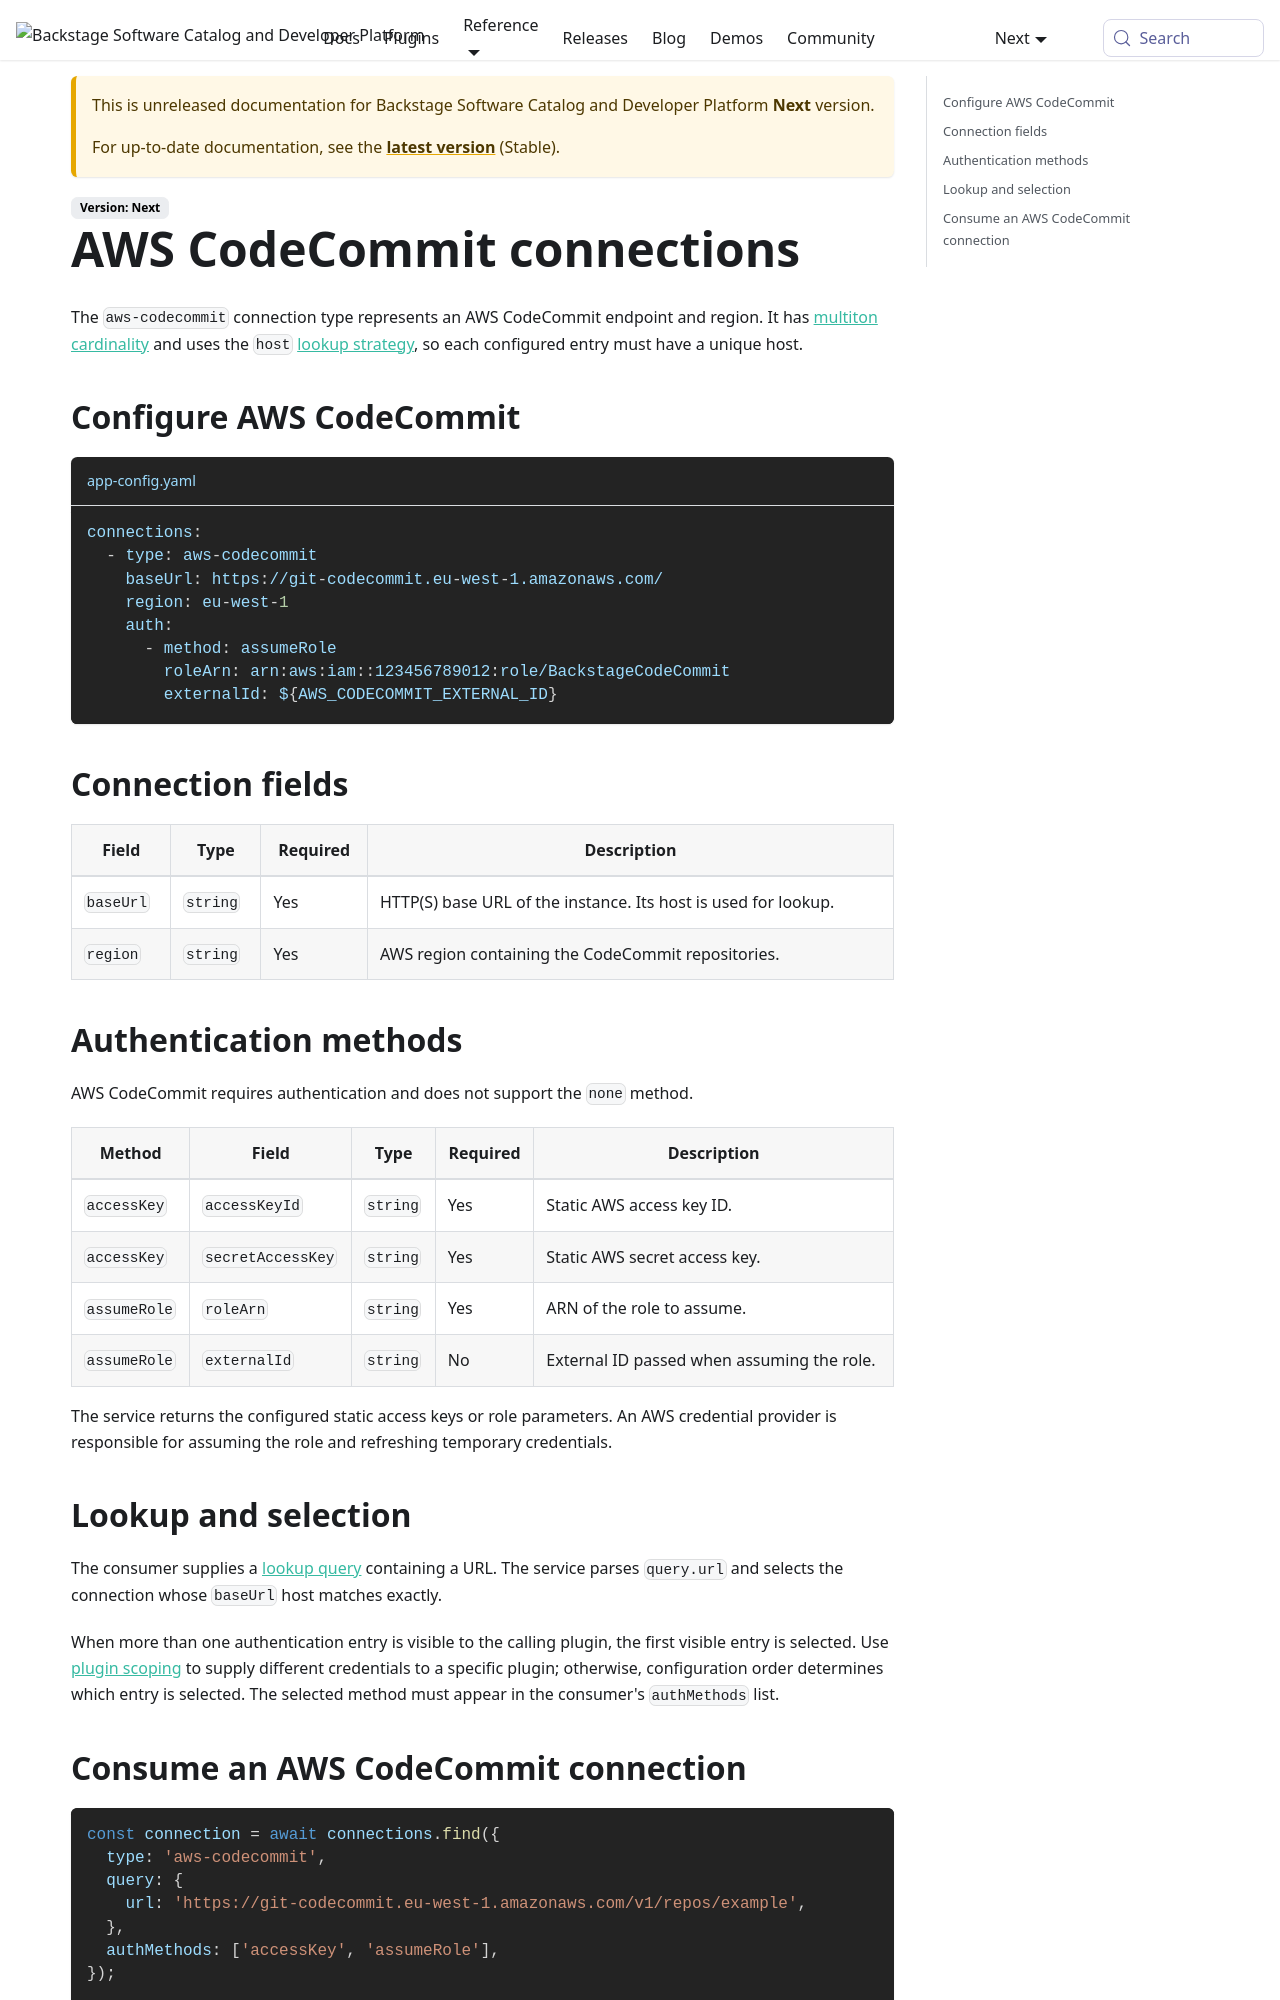

repository: backstage/backstage · page: docs/next/backend-system/core-services/connections/types/aws-codecommit/index.html · generator: mkdocs

---
id: aws-codecommit
title: AWS CodeCommit connections
description: Configure and consume AWS CodeCommit connections
---

The `aws-codecommit` connection type represents an AWS CodeCommit endpoint and
region. It has [multiton cardinality](../01-concepts.md#cardinality) and uses the
`host` [lookup strategy](../01-concepts.md#lookup-strategies), so each configured
entry must have a unique host.

## Configure AWS CodeCommit

```yaml title="app-config.yaml"
connections:
  - type: aws-codecommit
    baseUrl: https://git-codecommit.eu-west-1.amazonaws.com/
    region: eu-west-1
    auth:
      - method: assumeRole
        roleArn: arn:aws:iam::123456789012:role/BackstageCodeCommit
        externalId: ${AWS_CODECOMMIT_EXTERNAL_ID}
```

## Connection fields

| Field     | Type     | Required | Description                                                    |
| --------- | -------- | -------- | -------------------------------------------------------------- |
| `baseUrl` | `string` | Yes      | HTTP(S) base URL of the instance. Its host is used for lookup. |
| `region`  | `string` | Yes      | AWS region containing the CodeCommit repositories.             |

## Authentication methods

AWS CodeCommit requires authentication and does not support the `none` method.

| Method       | Field             | Type     | Required | Description                                |
| ------------ | ----------------- | -------- | -------- | ------------------------------------------ |
| `accessKey`  | `accessKeyId`     | `string` | Yes      | Static AWS access key ID.                  |
| `accessKey`  | `secretAccessKey` | `string` | Yes      | Static AWS secret access key.              |
| `assumeRole` | `roleArn`         | `string` | Yes      | ARN of the role to assume.                 |
| `assumeRole` | `externalId`      | `string` | No       | External ID passed when assuming the role. |

The service returns the configured static access keys or role parameters. An
AWS credential provider is responsible for assuming the role and refreshing
temporary credentials.
